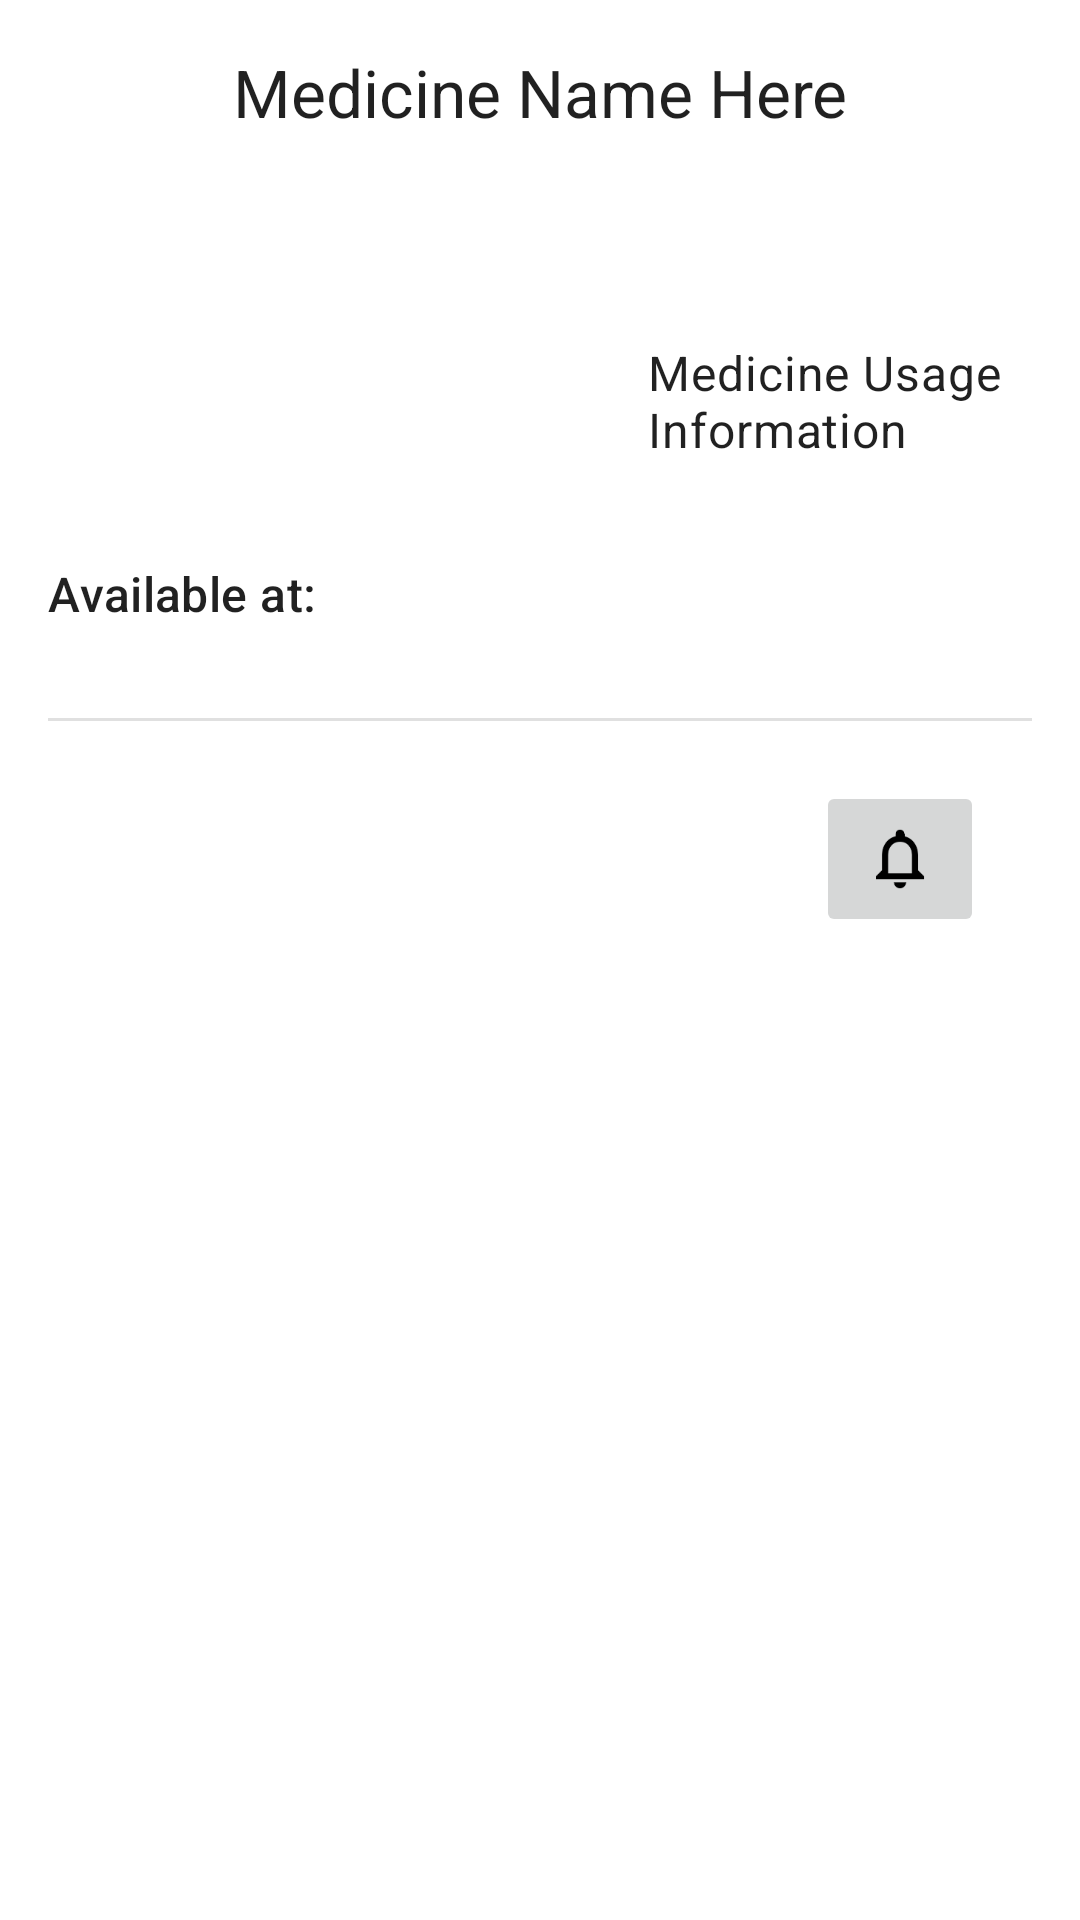

Produce the Android XML layout that renders to this screen, including the resource entries it uses.
<!-- AndroidManifest.xml: application theme Theme.PharmacIST.Light -->
<!-- res/layout/activity_medicine_information_pannel.xml -->
<?xml version="1.0" encoding="utf-8"?>
<androidx.constraintlayout.widget.ConstraintLayout xmlns:android="http://schemas.android.com/apk/res/android"
    xmlns:app="http://schemas.android.com/apk/res-auto"
    xmlns:tools="http://schemas.android.com/tools"
    android:id="@+id/main"
    android:layout_width="match_parent"
    android:layout_height="match_parent"
    android:padding="16dp"
    android:layout_marginTop="60dp"
    tools:context=".MedicineInformationPannel">

    <ImageButton
        android:id="@+id/imageButton_notification"
        android:layout_width="wrap_content"
        android:layout_height="wrap_content"
        android:layout_marginTop="20dp"
        android:layout_marginEnd="16dp"
        android:src="@drawable/ic_notifications"
        app:layout_constraintEnd_toEndOf="parent"
        app:layout_constraintTop_toBottomOf="@+id/materialDivider3" />

    <TextView
        android:id="@+id/textView_medicine_name"
        android:layout_width="match_parent"
        android:layout_height="wrap_content"
        android:gravity="center"
        android:text="Medicine Name Here"
        android:textAppearance="@style/TextAppearance.Material3.TitleLarge"
        app:layout_constraintEnd_toEndOf="parent"
        app:layout_constraintStart_toStartOf="parent"
        app:layout_constraintTop_toTopOf="parent" />

    <ImageView
        android:id="@+id/ivMedicinePhoto"
        android:layout_width="176dp"
        android:layout_height="146dp"
        android:layout_marginTop="32dp"
        app:layout_constraintStart_toStartOf="parent"
        app:layout_constraintTop_toBottomOf="@+id/textView_medicine_name"
        tools:srcCompat="@tools:sample/backgrounds/scenic" />

    <com.google.android.material.divider.MaterialDivider
        android:id="@+id/materialDivider3"
        android:layout_width="match_parent"
        android:layout_height="0dp"
        android:layout_marginTop="16dp"
        app:layout_constraintEnd_toEndOf="parent"
        app:layout_constraintStart_toStartOf="parent"
        app:layout_constraintTop_toBottomOf="@+id/ivMedicinePhoto" />

    <TextView
        android:id="@+id/textView_medicine_usage"
        android:layout_width="160dp"
        android:layout_height="wrap_content"
        android:layout_marginStart="24dp"
        android:layout_marginTop="68dp"
        android:text="Medicine Usage Information"
        android:textAppearance="@style/TextAppearance.Material3.BodyMedium"
        android:textSize="16sp"
        app:layout_constraintStart_toEndOf="@+id/ivMedicinePhoto"
        app:layout_constraintTop_toBottomOf="@+id/textView_medicine_name" />

    <ListView
        android:id="@+id/recyclerViewPharmacies"
        android:layout_width="344dp"
        android:layout_height="469dp"
        android:layout_marginStart="16dp"
        android:layout_marginTop="16dp"
        android:layout_marginEnd="16dp"
        android:layout_marginBottom="16dp"
        app:layout_constraintBottom_toBottomOf="parent"
        app:layout_constraintEnd_toEndOf="parent"
        app:layout_constraintHorizontal_bias="1.0"
        app:layout_constraintStart_toStartOf="parent"
        app:layout_constraintTop_toBottomOf="@+id/ivMedicinePhoto"
        app:layout_constraintVertical_bias="1.0" />

    <TextView
        android:id="@+id/textView_pharmacies_header"
        android:layout_width="wrap_content"
        android:layout_height="wrap_content"
        android:layout_marginTop="16dp"
        android:text="Available at:"
        android:textAppearance="@style/TextAppearance.Material3.TitleMedium"
        app:layout_constraintBottom_toTopOf="@+id/recyclerViewPharmacies"
        app:layout_constraintStart_toStartOf="parent"
        app:layout_constraintTop_toBottomOf="@+id/materialDivider3" />

</androidx.constraintlayout.widget.ConstraintLayout>
<!-- resources referenced by this layout -->
<resources>
  <style name="Theme.PharmacIST.Light" parent="Theme.MaterialComponents.DayNight.DarkActionBar">
          
          <item name="colorPrimary">@color/primary_color</item>
          <item name="colorPrimaryVariant">@color/primary_variant</item>
          <item name="colorOnPrimary">@color/on_primary</item>
          
          <item name="colorSecondary">@color/secondary_color</item>
          <item name="colorSecondaryVariant">@color/secondary_variant</item>
          <item name="colorOnSecondary">@color/on_secondary</item>
          
          <item name="android:statusBarColor">?attr/colorPrimaryVariant</item>
  
          
          <item name="android:windowDrawsSystemBarBackgrounds">true</item>
          <item name="android:windowTranslucentStatus">false</item>
          <item name="android:windowContentTransitions">true</item>
  
          <item name="textAppearanceHeadline1">@style/TextAppearance.PharmacIST.Light.Headline1</item>
          <item name="textAppearanceHeadline2">@style/TextAppearance.PharmacIST.Light.Headline2</item>
          <item name="textAppearanceHeadline3">@style/TextAppearance.PharmacIST.Light.Headline3</item>
          <item name="textAppearanceSubtitle1">@style/TextAppearance.PharmacIST.Light.Subtitle1</item>
          <item name="textAppearanceSubtitle2">@style/TextAppearance.PharmacIST.Light.Subtitle2</item>
          <item name="textAppearanceBody1">@style/TextAppearance.PharmacIST.Light.Body1</item>
          <item name="textAppearanceBody2">@style/TextAppearance.PharmacIST.Light.Body2</item>
          <item name="textAppearanceButton">@style/TextAppearance.PharmacIST.Light.Button</item>
          <item name="textAppearanceCaption">@style/TextAppearance.PharmacIST.Light.Caption</item>
          <item name="textAppearanceOverline">@style/TextAppearance.PharmacIST.Light.Overline</item>
      </style>
  <color name="primary_color">#87CEEB</color>
  <color name="primary_variant">#1787B5</color>
  <color name="on_primary">#F5F5F5</color>
  <color name="secondary_color">#263B5E</color>
  <color name="secondary_variant">#062250</color>
  <color name="on_secondary">#808080</color>
  <style name="TextAppearance.PharmacIST.Light.Headline1" parent="TextAppearance.MaterialComponents.Headline4">
          <item name="android:textColor">@color/primary_color</item>
      </style>
  <style name="TextAppearance.PharmacIST.Light.Headline2" parent="TextAppearance.MaterialComponents.Headline5">
          <item name="android:textColor">@color/primary_color</item>
      </style>
  <style name="TextAppearance.PharmacIST.Light.Headline3" parent="TextAppearance.MaterialComponents.Headline6">
          <item name="android:textColor">@color/primary_color</item>
      </style>
  <style name="TextAppearance.PharmacIST.Light.Subtitle1" parent="TextAppearance.MaterialComponents.Subtitle1">
          <item name="android:textColor">@color/secondary_color</item>
      </style>
  <style name="TextAppearance.PharmacIST.Light.Subtitle2" parent="TextAppearance.MaterialComponents.Subtitle2">
          <item name="android:textColor">@color/secondary_color</item>
      </style>
  <style name="TextAppearance.PharmacIST.Light.Body1" parent="TextAppearance.MaterialComponents.Body1">
          <item name="android:textColor">@color/on_secondary</item>
      </style>
  <style name="TextAppearance.PharmacIST.Light.Body2" parent="TextAppearance.MaterialComponents.Body2">
          <item name="android:textColor">@color/on_secondary</item>
      </style>
  <style name="TextAppearance.PharmacIST.Light.Button" parent="TextAppearance.MaterialComponents.Button">
          <item name="android:textColor">@color/on_secondary</item>
      </style>
  <style name="TextAppearance.PharmacIST.Light.Caption" parent="TextAppearance.MaterialComponents.Caption">
          <item name="android:textColor">@color/on_primary</item>
      </style>
  <style name="TextAppearance.PharmacIST.Light.Overline" parent="TextAppearance.MaterialComponents.Overline">
          <item name="android:textColor">@color/on_secondary</item>
      </style>
</resources>
